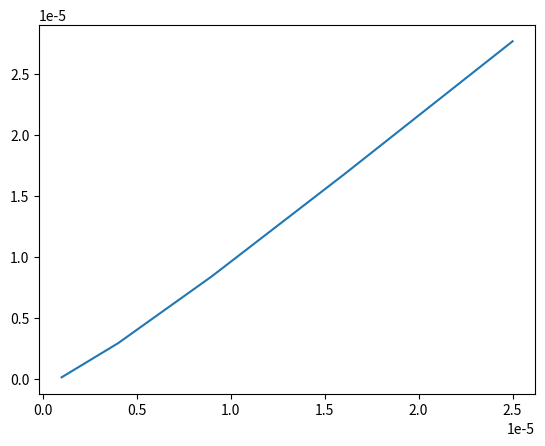

This figure's Python source:
import matplotlib.pyplot as plt

#5e-3
x_points = [1e-06, 4e-06, 9e-06, 1.6e-05, 2.5e-05]
y_points = [1.017857154104497e-07, 2.893241841659018e-06, 8.385911349769164e-06, 1.669423802929705e-05, 2.7640817872313928e-05]
omegas = [4.976165547843932, 4.977325917810077, 4.978488977446633, 4.9796547382965715, 4.980823314803681, 4.981994529563954]
delta_ws = [1.1603699661453248, 1.163059636556163, 1.1657608499380245, 1.1685765071094423, 1.1712147602729317]
dw =  (1.1602681804299144+4.1031997520574733e-17j)
plt.plot(x_points, y_points, label = 1e-1)
plt.show()